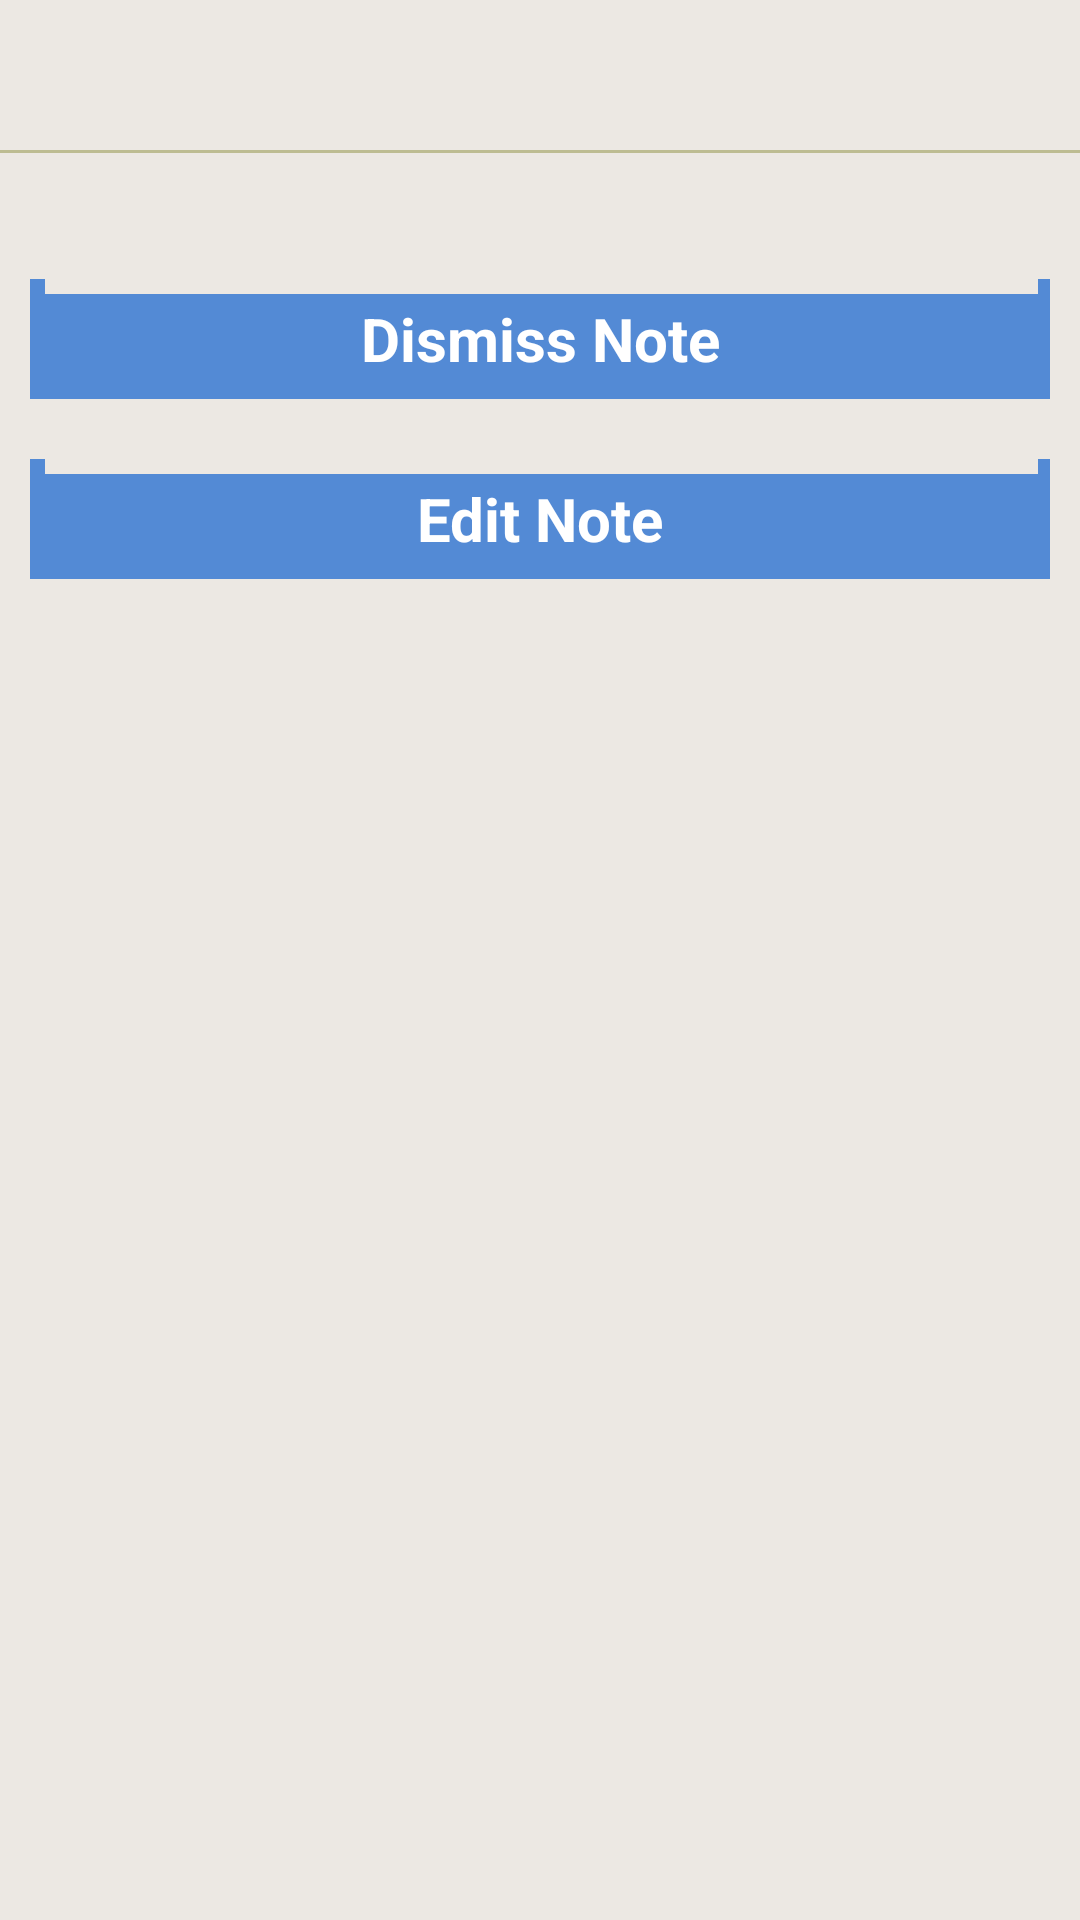

This screen was rendered from an Android layout file. Write that file and the resources it references.
<!-- AndroidManifest.xml: application theme MyNotesThemeDefault -->
<!-- res/layout/note_details.xml -->
<?xml version="1.0" encoding="utf-8"?>
<ScrollView xmlns:android="http://schemas.android.com/apk/res/android"
                android:id="@+id/note_details_layout"
                style="@style/DefaultMainLayoutContainer" >

    <LinearLayout android:id="@+id/note_layout"
                  android:orientation="vertical"
                  android:layout_width="fill_parent"
                  android:layout_height="wrap_content" >

        <TextView android:id="@+id/note_title"
                  style="@style/DefaultTextViewTitle"
                  android:layout_marginTop="10dp"></TextView>

        <ImageView android:layout_width="fill_parent"
                   android:layout_height="wrap_content"
                   android:layout_marginTop="5dp"
                   android:layout_marginBottom="5dp"
                   android:src="@drawable/seperator"></ImageView>

        <TextView android:id="@+id/note_details"
                  style="@style/DefaultTextView"></TextView>

        <Button android:id="@+id/dismiss_note_button"
                android:text="@string/dismiss"
                style="@style/DefaultButton" />
        <Button android:id="@+id/edit_note_button"
                android:text="@string/editNote"
                style="@style/DefaultButton" />

    </LinearLayout>

</ScrollView>
<!-- resources referenced by this layout -->
<resources>
  <!-- drawable seperator: png bitmap (drawable, 934 bytes) -->
  <string name="dismiss">Dismiss Note</string>
  <string name="editNote">Edit Note</string>
  <style name="DefaultButton">
          <item name="android:layout_width">fill_parent</item>
          <item name="android:layout_height">wrap_content</item>
          <item name="android:layout_margin">10dp</item>
          <item name="android:background">@drawable/default_button</item>
          <item name="android:focusable">true</item>
          <item name="android:clickable">true</item>
          <item name="android:textAppearance">@style/DefaultButtonText</item>
          <item name="android:gravity">center_vertical|center_horizontal</item>
      </style>
  <style name="DefaultMainLayoutContainer">
          <item name="android:orientation">vertical</item>
          <item name="android:layout_width">fill_parent</item>
          <item name="android:layout_height">fill_parent</item>
          <item name="android:background">#ece8e3</item>
      </style>
  <style name="DefaultTextView">
          <item name="android:layout_width">wrap_content</item>
          <item name="android:layout_height">wrap_content</item>
          <item name="android:gravity">center_vertical</item>
          <item name="android:paddingLeft">6dip</item>
          <item name="android:textColor">#423412</item>
          <item name="android:textSize">20dp</item>
      </style>
  <style name="DefaultTextViewTitle">
          <item name="android:layout_width">wrap_content</item>
          <item name="android:layout_height">wrap_content</item>
          <item name="android:gravity">center_vertical</item>
          <item name="android:paddingLeft">6dip</item>
          <item name="android:textColor">#423412</item>
          <item name="android:textSize">26dp</item>
      </style>
  <style name="MyNotesThemeDefault" parent="android:Theme.Holo">
          <item name="android:buttonStyle">@style/DefaultButton</item>
          <item name="android:textAppearance">@style/DefaultTextView</item>
          <item name="android:textAppearanceButton">@style/DefaultButtonText</item>
          <item name="android:actionBarStyle">@style/MyActionBar</item>
      </style>
  <!-- drawable default_button (drawable) -->
  <?xml version="1.0" encoding="utf-8"?>
  <selector xmlns:android="http://schemas.android.com/apk/res/android">
      <item android:state_selected="true"
            android:state_focused="true"
            android:state_enabled="true"
            android:state_pressed="true"
            android:drawable="@drawable/button_default_selected_9" />
      <item android:drawable="@drawable/button_default_9" />
  </selector>
  <style name="DefaultButtonText">
          <item name="android:layout_width">wrap_content</item>
          <item name="android:layout_height">wrap_content</item>
          <item name="android:gravity">center</item>
          <item name="android:textColor">@android:color/white</item>
          <item name="android:textSize">20dp</item>
          <item name="android:textStyle">bold</item>
      </style>
  <style name="MyActionBar" parent="@android:style/Widget.Holo.Light.ActionBar">
          <item name="android:background">#423412</item>
      </style>
</resources>
